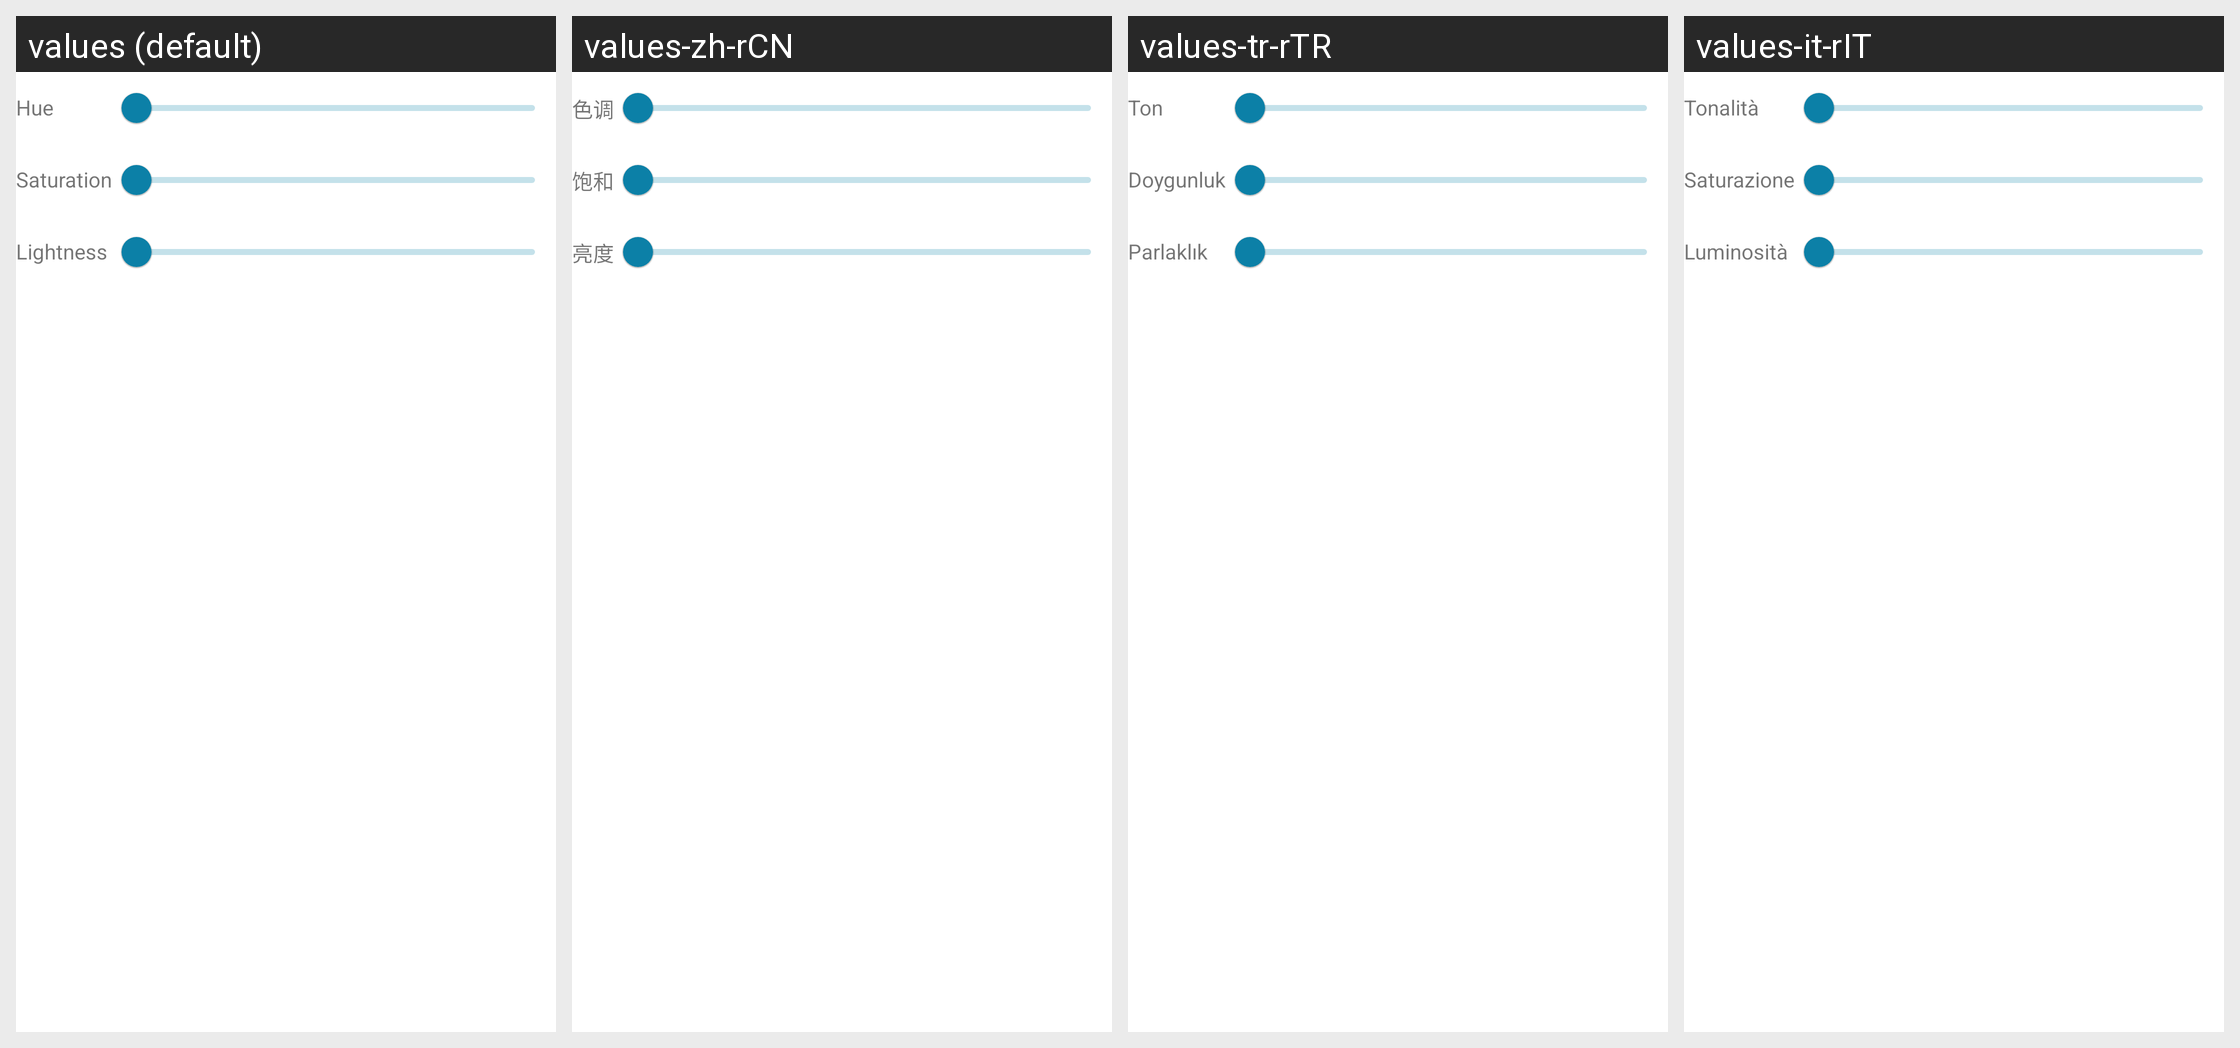

Here is an Android app screen in its default locale and in the app's own translations. Write out the translated-string differences for the strings that appear on this screen.
Android screen res/layout/hsl_sliders.xml rendered under 4 locales, left to right: values (default), values-zh-rCN, values-tr-rTR, values-it-rIT. Device: Nexus 5 (rendered at 1080×1920; each locale shown at half size, 540×960, under a caption strip naming it); theme Theme.Acc.DayNight.
Other locales in the repository, not shown: values-de-rDE.
Strings drawn on this screen, with the default value and each locale's value (text and hints the layout hard-codes, and strings that could not be matched under every locale, appear in the picture but are not listed):

hue
  values: Hue
  values-zh-rCN: 色调
  values-tr-rTR: Ton
  values-it-rIT: Tonalità

saturation
  values: Saturation
  values-zh-rCN: 饱和
  values-tr-rTR: Doygunluk
  values-it-rIT: Saturazione

lightness
  values: Lightness
  values-zh-rCN: 亮度
  values-tr-rTR: Parlaklık
  values-it-rIT: Luminosità
